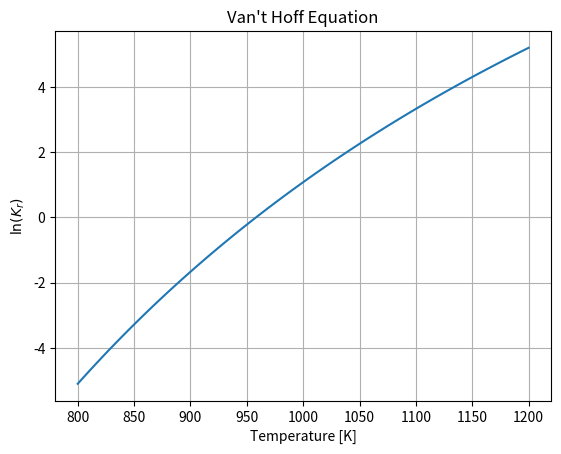

The script that saved this image: (Note: this script raises an exception after producing the figure.)
import matplotlib.pyplot as plt
import numpy as np
%matplotlib inline

# Reaction Conditions
P = 20
Tmin = 800
Tmax = 1200

# Reactor Feed Specifications
nIn = dict()
nIn['CH4'] = 1
nIn['H2O'] = 1.2*nIn['CH4']
nIn['CO'] = 0
nIn['H2'] = 0

# List of Components
C = nIn.keys()

# Enthalpy and Free Energy of Formation
Gf = dict()
Hf = dict()

Gf['CO'] = -137270
Hf['CO'] = -110530

Gf['H2'] = 0
Hf['H2'] = 0

Gf['CH4'] = -50490
Hf['CH4'] = -74520

Gf['H2O'] = -228590
Hf['H2O'] = -241830

# Reaction Stoichiometry
nu = dict()
nu['CO']  = +1
nu['H2']  = +3
nu['CH4'] = -1
nu['H2O'] = -1

Hr = sum([nu[c]*Hf[c] for c in C])
print("Hr = {:7.3f} kJ/gmol".format(Hr/1000))

Gr = sum([nu[c]*Gf[c] for c in C])
print("Gr = {:7.3f} kJ/gmol".format(Gr/1000))

R = 8.314 # J/K/gmol
def lnKr(T):
    return -((Gr-Hr)/298 + Hr/T)/R

T = np.linspace(Tmin,Tmax,100)
plt.plot(T,[lnKr(T) for T in T])
plt.xlabel('Temperature [K]')
plt.ylabel('$\ln(K_{r})$')
plt.title('Van\'t Hoff Equation')
plt.grid()

C

nOut = dict()
for c in C:
    nOut[c] = lambda x,c=c: nIn[c] + nu[c]*x

xMax = np.Inf
for c in C:
    if nu[c] < 0:
        xMax = min(xMax,-nIn[c]/nu[c])

print('Maximum molar extent of reaction = {:.2f}'.format(xMax))

x = np.linspace(0,xMax)

for c in C:
    plt.plot(x,[nOut[c](x) for x in x])

plt.legend(C)
plt.xlabel('Molar Extent of Reaction')
plt.ylabel('$n_{Out}$')
plt.title('Molar flows out the Reactor as Function of the Extent of Reaction')
plt.grid()

def nTotal(x):
    nTotal = 0
    for c in C:
        nTotal += nOut[c](x)
    return nTotal

y = dict()
for c in C:
    y[c] = lambda x,c=c: nOut[c](x)/nTotal(x)

x = np.linspace(0,1)
for c in C:
    plt.plot(x,[y[c](x) for x in x])
plt.legend(C)
plt.xlabel('Molar Extent of Reaction')
plt.ylabel('$y_c$')
plt.title('Composition as a Function of Molar Extent of Reaction')
plt.grid()

def lnKa(x):
    lnKa = 0;
    for c in C:
        lnKa += nu[c]*np.log(P*y[c](x))
    return lnKa

x = np.linspace(0.001,1)
plt.plot(x,[lnKa(x) for x in x])
plt.xlabel('Molar Extent of Reaction')
plt.ylabel('$\ln(Ka)$')
plt.title('Reaction Activity Quotient');
plt.grid()

plt.figure(figsize=(12,5))
plt.subplot(1,2,1)
plt.plot(T,[lnKr(T) for T in T])
plt.ylim(-5,10)
plt.xlabel('Temperature [K]')
plt.ylabel('$\ln(Kr)$')
plt.title('Equibrium Constant')
plt.grid()

plt.subplot(1,2,2)
plt.plot(x,[lnKa(x) for x in x])
plt.ylim(-5,10)
plt.xlabel('Molar Extent of Reaction')
plt.ylabel('$ln(Ka)$')
plt.title('Equilibrium Activity Quotient')
plt.grid()

from scipy.optimize import brentq as fzero

xEquil = lambda T: fzero(lambda x: lnKa(x) - lnKr(T), 0, xMax)

plt.plot(T,[xEquil(T) for T in T])
plt.xlabel('Temperature [K]')
plt.ylabel('Extent of Reaction [gmol/min]')
plt.title('Equilibrium Extent of Reaction at {:.1f} atm'.format(P))
plt.grid()

yEquil = dict()
for c in C:
    yEquil[c] = lambda T,c=c: y[c](xEquil(T))

for c in C:
    plt.plot(T,[yEquil[c](T) for T in T])

plt.legend(C)
plt.xlabel('Temperature [K]')
plt.ylabel('Mole Fraction [mol/mol]')
plt.title('Reactor Outlet Gas Composition at {:.1f} atm'.format(P))
plt.grid()


fconv = lambda T: (nIn['CH4'] - nOut['CH4'](xEquil(T)))/nIn['CH4']

plt.plot(T,[fconv(T) for T in T])
plt.xlabel('Temperature [K]')
plt.ylabel('Fractional Methane Conversion')
plt.title('Equilibrium Conversion at {:.1f} atm'.format(P))
plt.grid()

